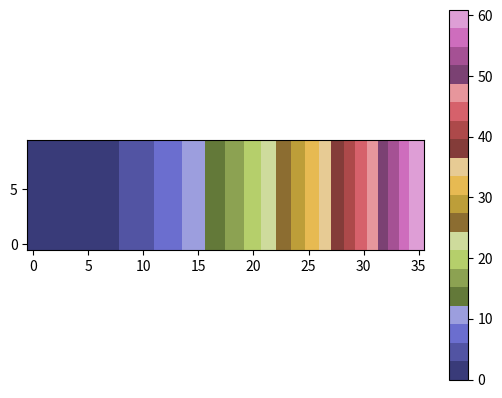

Write the Python code that produced this figure.
# generate and show flowfront for 1D

import matplotlib.pyplot as plt
from matplotlib.ticker import FormatStrFormatter
import numpy as np

def darcy1d(x, kxx, A=1):
    return x**2 * (A * kxx)

def flowgen1d(x_length, num_of_nodes_x, num_of_nodes_y, kxx=1, A=1):

    s = np.zeros((num_of_nodes_y, num_of_nodes_x), dtype=float)

    nodes_x = np.linspace(0, x_length, num_of_nodes_x)
    for i, x in enumerate(nodes_x):
        s[:,i] = darcy1d(x, kxx, A)

    return s

def show_img(s):
    plt.imshow(s, cmap="tab20b", interpolation="bicubic", origin="lower")
    plt.colorbar()
    plt.show()

np.set_printoptions(precision=3)
np.set_printoptions(suppress=True)

# parameters
x_length = 0.7
num_of_nodes_x = 36
num_of_nodes_y = 10
mu = 0.2
fi = 0.5
dP = 1E5
kxx = 1.19E-10

if __name__ == "__main__":
    x_length = 0.7
    num_of_nodes_x = 36
    num_of_nodes_y = 10
    A = 1
    B = 1
    kxx = 124.319

    s = flowgen1d(x_length, num_of_nodes_x, num_of_nodes_y, kxx, A)
    show_img(s)
